Labelled photos from "split", an image-classification folder in Fattimm/atelier_prepa_donnees_images. The possible labels are: cardboard, glass, metal, paper, plastic, trash.

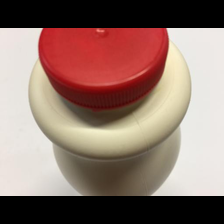
Label: plastic

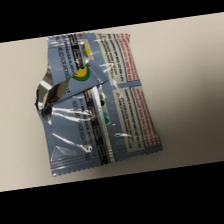
Label: trash

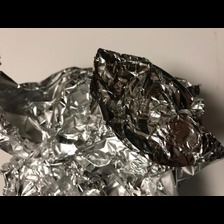
Label: metal

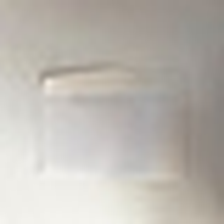
Label: paper

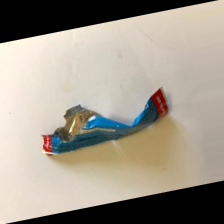
Label: trash

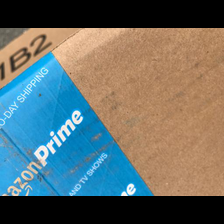
Label: cardboard
